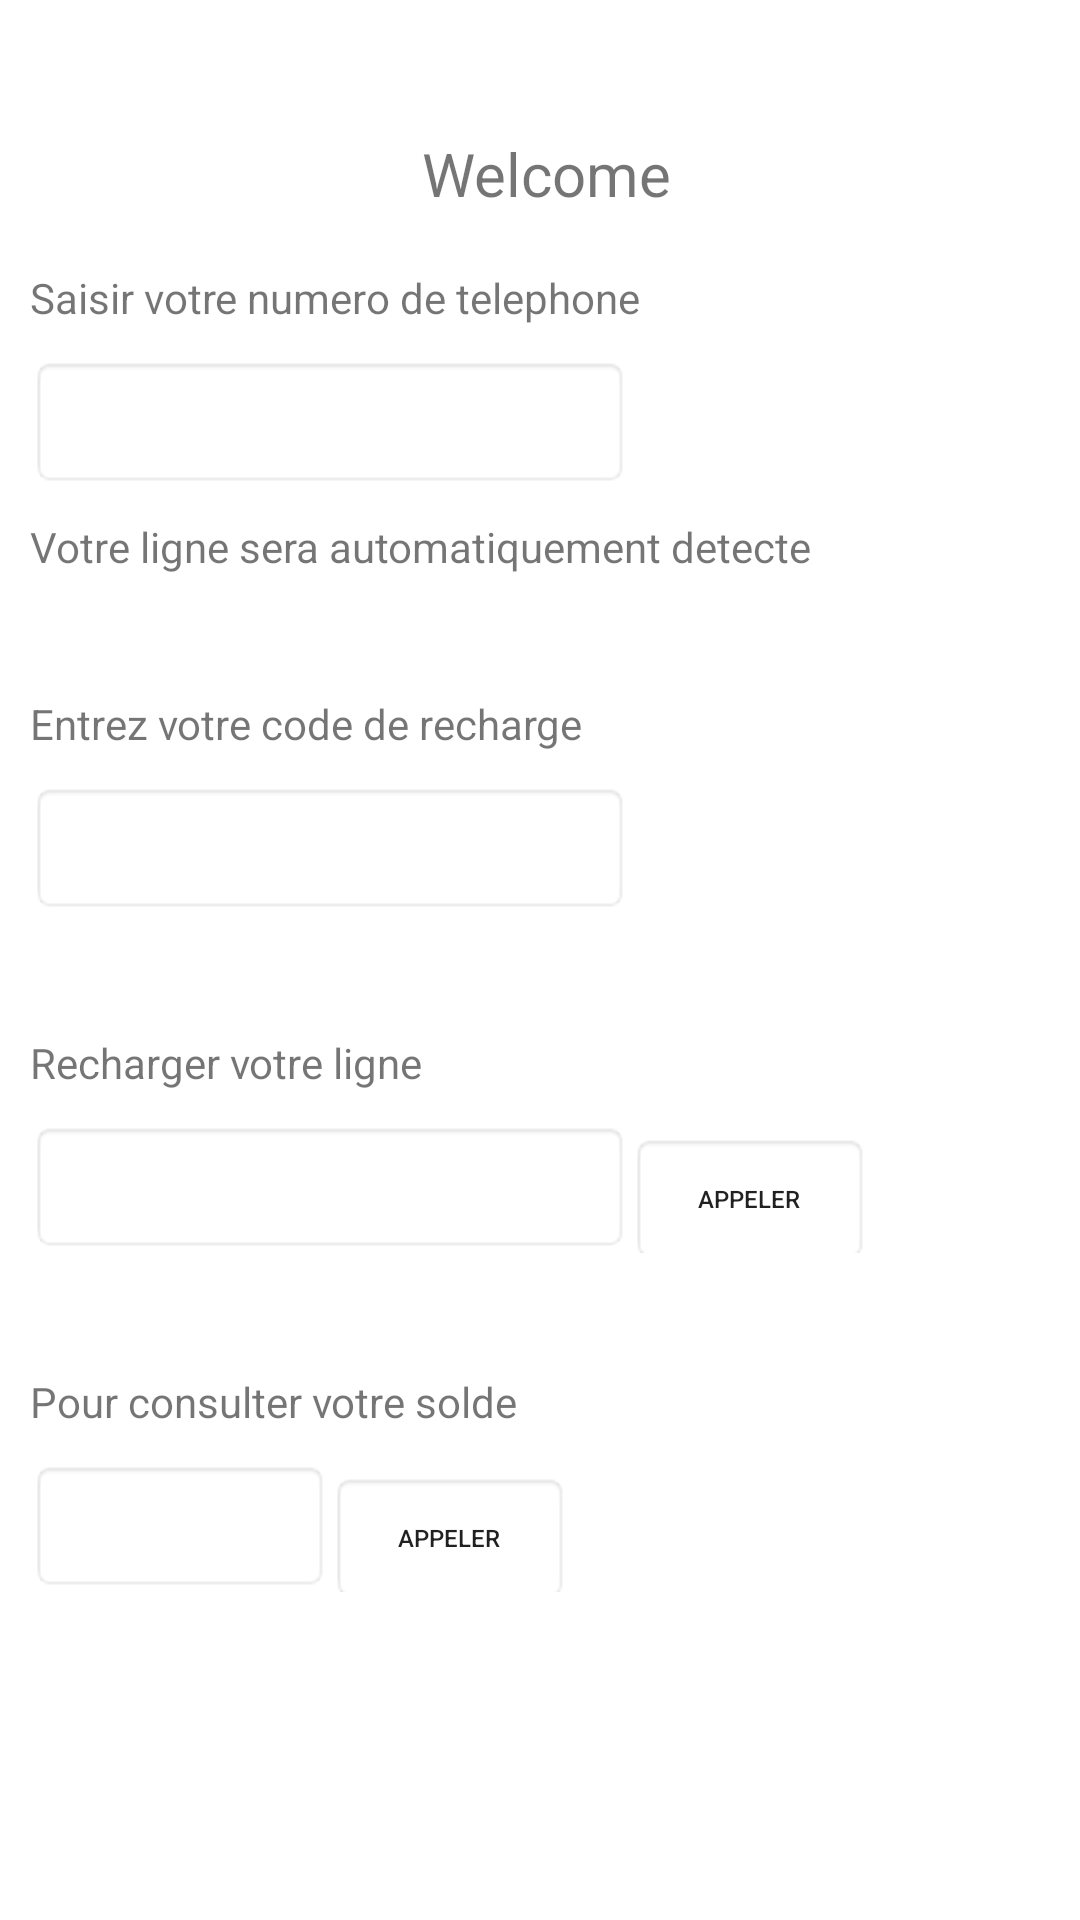

Produce the Android XML layout that renders to this screen, including the resource entries it uses.
<!-- AndroidManifest.xml: application theme Theme.TpOperateurTel -->
<!-- res/layout/activity_operator_dial.xml -->
<?xml version="1.0" encoding="utf-8"?>
<androidx.constraintlayout.widget.ConstraintLayout xmlns:android="http://schemas.android.com/apk/res/android"
    xmlns:app="http://schemas.android.com/apk/res-auto"
    xmlns:tools="http://schemas.android.com/tools"
    android:layout_width="match_parent"
    android:layout_height="match_parent"
    tools:context=".controller.OperatorDialActivity">

    <LinearLayout
        android:id="@+id/activity_main_ll_header"
        android:layout_width="match_parent"
        android:layout_height="96dp"
        android:gravity="center"
        android:orientation="horizontal"
        app:layout_constraintTop_toTopOf="parent"
        tools:layout_editor_absoluteX="0dp">

        <TextView
            android:id="@+id/txt_loginInfo"
            style="@style/text_style"
            android:textSize="20dp"
            android:text="Welcome " />

    </LinearLayout>

    <androidx.constraintlayout.widget.ConstraintLayout
        android:id="@+id/activity_main_cl_main"
        android:layout_width="match_parent"
        android:layout_height="637dp"
        android:orientation="horizontal"
        app:layout_constraintBottom_toBottomOf="parent"
        app:layout_constraintTop_toBottomOf="@+id/activity_main_ll_header">

        <LinearLayout
            android:id="@+id/activity_main_ll_type_number"
            style="@style/ll_style"
            android:layout_width="match_parent"
            android:layout_height="wrap_content"
            android:orientation="vertical"
            app:layout_constraintTop_toTopOf="@+id/activity_main_cl_main">

            <TextView
                android:id="@+id/txt_type_phone"
                style="@style/text_style"
                android:text="Saisir votre numero de telephone" />

            <EditText
                android:id="@+id/edt_type_phone"
                style="@style/editText_style" />

            <TextView
                android:id="@+id/txt_operatorName"
                style="@style/text_style"
                android:layout_width="wrap_content"
                android:layout_height="wrap_content"
                android:text="Votre ligne sera automatiquement detecte" />

        </LinearLayout>

        <LinearLayout
            android:id="@+id/activity_main_ll_recharge"
            style="@style/ll_style"
            android:layout_width="match_parent"
            android:layout_height="wrap_content"
            android:orientation="vertical"
            app:layout_constraintTop_toBottomOf="@+id/activity_main_ll_type_number">

            <TextView
                android:id="@+id/txt_type_code_label"
                style="@style/text_style"
                android:text="Entrez votre code de recharge" />

            <EditText
                android:id="@+id/edt_type_code"
                style="@style/editText_style" />

        </LinearLayout>

        <LinearLayout
            android:id="@+id/activity_main_ll_dial"
            style="@style/ll_style"
            android:layout_width="match_parent"
            android:layout_height="wrap_content"
            android:orientation="vertical"
            app:layout_constraintTop_toBottomOf="@+id/activity_main_ll_recharge">

            <TextView
                android:id="@+id/txt_fullCodeGenerate"
                style="@style/text_style"
                android:text="Recharger votre ligne" />

            <LinearLayout
                android:layout_width="match_parent"
                android:layout_height="wrap_content"
                >

                <EditText
                    android:id="@+id/edt_fullCodeFill"
                    style="@style/editText_style" />

                <Button
                    android:id="@+id/btn_play_recharge"
                    style="@style/callButton_style" />

            </LinearLayout>

        </LinearLayout>

        <LinearLayout
            android:id="@+id/activity_main_ll_solde"
            style="@style/ll_style"
            android:layout_width="match_parent"
            android:layout_height="wrap_content"
            android:orientation="vertical"
            app:layout_constraintTop_toBottomOf="@+id/activity_main_ll_dial">

            <TextView
                android:id="@+id/txt_checkSolde"
                style="@style/text_style"
                android:text="Pour consulter votre solde" />

            <LinearLayout
                android:layout_width="match_parent"
                android:layout_height="wrap_content">

                <EditText
                    android:id="@+id/edt_soldeCodeAutoFill"
                    style="@style/editText_style"
                    android:layout_width="100dp" />

                <Button
                    android:id="@+id/btn_play_checkSolde"
                    style="@style/callButton_style" />

            </LinearLayout>

        </LinearLayout>


    </androidx.constraintlayout.widget.ConstraintLayout>
</androidx.constraintlayout.widget.ConstraintLayout>
<!-- resources referenced by this layout -->
<resources>
  <style name="callButton_style">
          <item name="android:layout_marginEnd">50dp</item>
          <item name="android:layout_marginTop">10dp</item>
          <item name="android:layout_width">80dp</item>
          <item name="android:layout_height">44dp</item>
          <item name="android:background">@android:drawable/editbox_background</item>
          <item name="android:textSize">8dp</item>
          <item name="android:text">Appeler</item>
      </style>
  <style name="editText_style">
          <item name="android:layout_marginLeft">10dp</item>
          <item name="android:layout_marginTop">10dp</item>
          <item name="android:layout_width">200dp</item>
          <item name="android:layout_height">44dp</item>
          <item name="android:inputType">phone</item>
          <item name="android:background">@android:drawable/editbox_background</item>
      </style>
  <style name="ll_style">
          <item name="android:layout_marginTop">30dp</item>
      </style>
  <style name="text_style">
          <item name="android:layout_marginLeft">10dp</item>
          <item name="android:layout_marginTop">10dp</item>
          <item name="android:layout_width">wrap_content</item>
          <item name="android:layout_height">wrap_content</item>
      </style>
  <style name="Theme.TpOperateurTel" parent="Theme.MaterialComponents.DayNight.DarkActionBar">
          
          <item name="colorPrimary">@color/purple_500</item>
          <item name="colorPrimaryVariant">@color/purple_700</item>
          <item name="colorOnPrimary">@color/white</item>
          
          <item name="colorSecondary">@color/teal_200</item>
          <item name="colorSecondaryVariant">@color/teal_700</item>
          <item name="colorOnSecondary">@color/black</item>
          
          <item name="android:statusBarColor">?attr/colorPrimaryVariant</item>
          
      </style>
  <!-- not gathered from this repository: default colours our renderer supplied (Android Studio template values) -->
  <color name="purple_500">#FF6200EE</color>
  <color name="purple_700">#FF3700B3</color>
  <color name="teal_200">#FF03DAC5</color>
  <color name="teal_700">#FF018786</color>
  <color name="black">#FF000000</color>
  <color name="white">#FFFFFFFF</color>
</resources>
